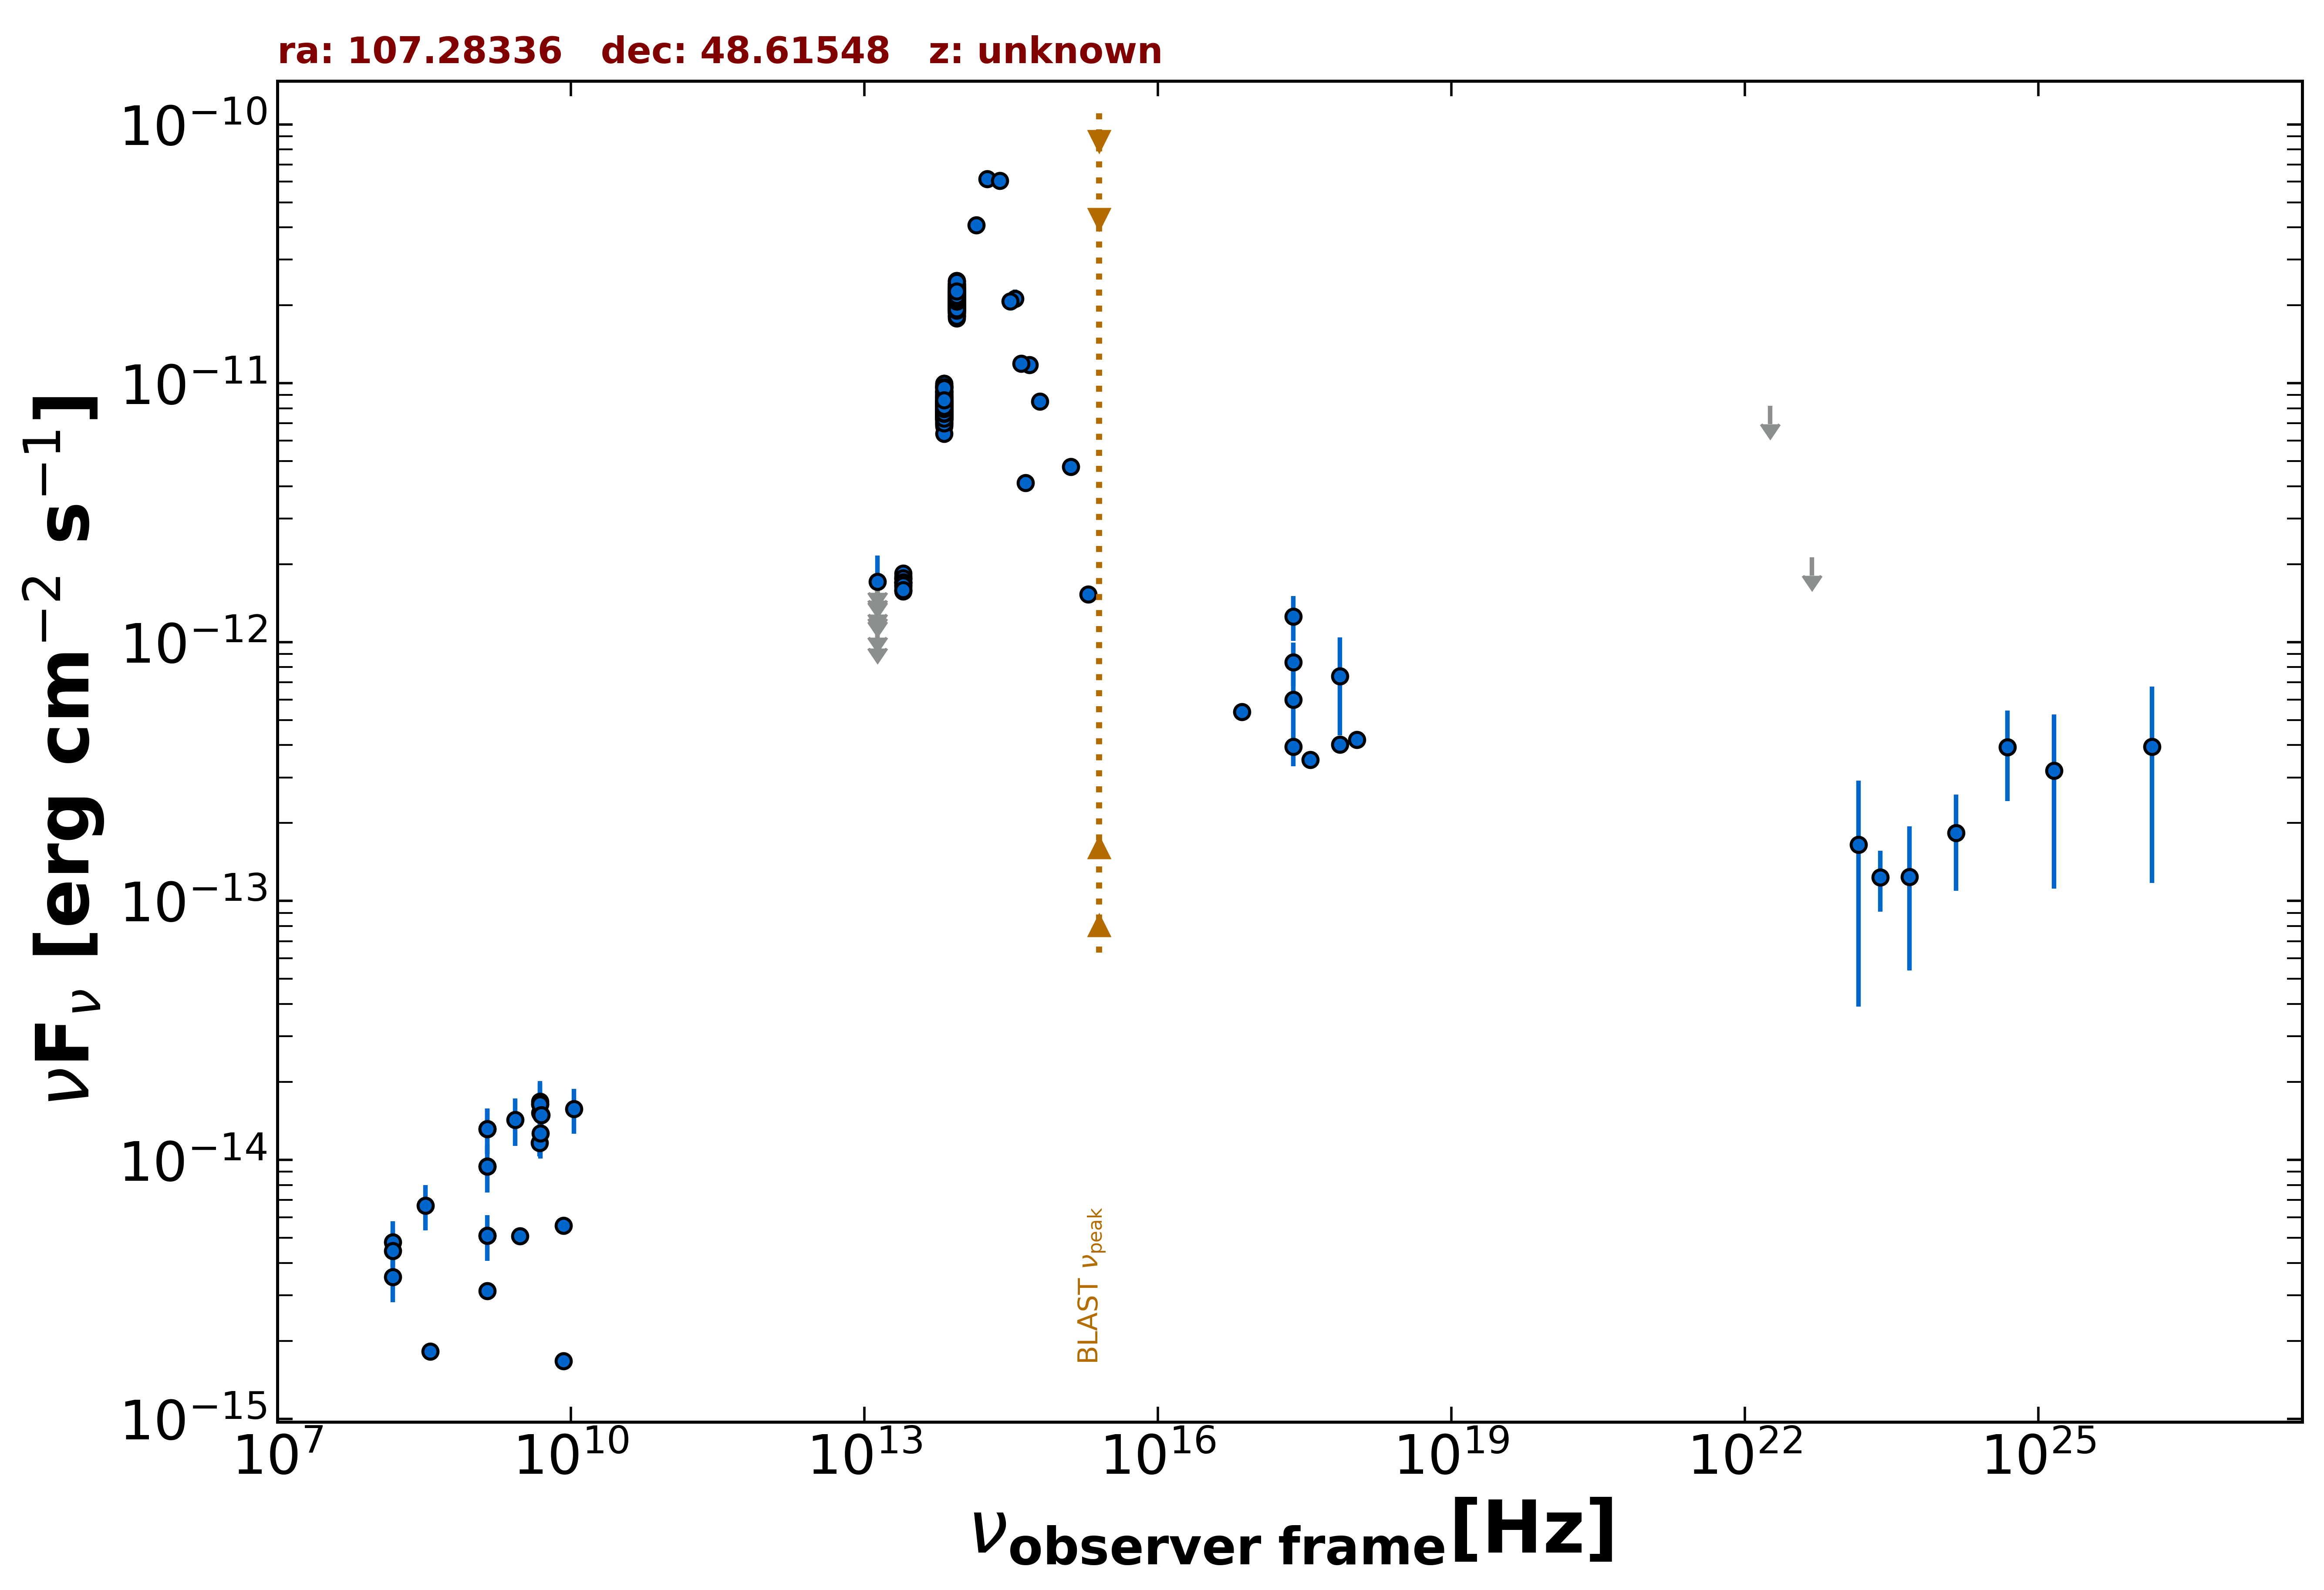

The file beside this chart, header and first rows:
freq., flux, err_flux, MJD_start, MJD_end, flag, catalog, reference
1.400e+09, 3.118e-15, 2.000e-18, 55000, 55000, , FIRST, White et al. 1997  ApJ  475 479
1.400e+09, 5.092e-15, 1.835e-16, 55000, 55000, , NVSS, Condon et al. 1998  AJ  115  1693
3.000e+09, 5.070e-15, 4.850e-17, 55000, 55000, , VLASSQL, Gordon et al. 2021  ApJS  255  30
2.418e+17, 5.994e-13, 2.682e-13, 55000, 55000, , XMMSL2, Saxton et al. 2008  A&A  480  611
7.253e+17, 7.399e-13, 3.030e-13, 55000, 55000, , XMMSL2, Saxton et al. 2008  A&A  480  611
2.418e+17, 1.258e-12, 2.485e-13, 55000, 55000, , RASS, Boller et al. 2016  A&A  103  1
2.418e+17, 8.356e-13, 1.612e-13, 55000, 55000, , IPC2E, Harris et al. 1990  VizieR  IX/13/2e
2.418e+17, 3.944e-13, 0.000e+00, 55000, 55000, , Chandra-CSC2, Evans et al. 2010  ApJS  189  37
1.088e+18, 4.192e-13, 0.000e+00, 55000, 55000, , Chandra-CSC2, Evans et al. 2010  ApJS  189  37
3.627e+17, 3.509e-13, 0.000e+00, 55000, 55000, , Chandra-CSC2, Evans et al. 2010  ApJS  189  37
7.253e+17, 4.021e-13, 0.000e+00, 55000, 55000, , Chandra-CSC2, Evans et al. 2010  ApJS  189  37
7.253e+16, 5.373e-13, 0.000e+00, 55000, 55000, , Chandra-CSC2, Evans et al. 2010  ApJS  189  37
8.400e+09, 5.569e-15, 0.000e+00, 55000, 55000, , CRATES, Healey et al. 2007  ApJS  171  61
8.400e+09, 1.672e-15, 0.000e+00, 55000, 55000, , CRATES, Healey et al. 2007  ApJS  171  61
4.800e+09, 1.162e-14, 1.295e-15, 55000, 55000, , GB87, Gregory et al. 1992  VizieR  VIII/14/j20…
4.850e+09, 1.644e-14, 0.000e+00, 55000, 55000, , NORTH20, White and Becker  1992  ApJS  79  331
1.400e+09, 9.450e-15, 0.000e+00, 55000, 55000, , NORTH20, White and Becker  1992  ApJS  79  331
3.650e+08, 1.818e-15, 0.000e+00, 55000, 55000, , NORTH20, White and Becker  1992  ApJS  79  331
1.389e+14, 4.083e-11, 1.090e-12, 55000, 55000, , 2MASS, Skrutskie et al. 2006  AJ  131  1163
1.804e+14, 6.151e-11, 2.155e-12, 55000, 55000, , 2MASS, Skrutskie et al. 2006  AJ  131  1163
2.427e+14, 6.048e-11, 1.840e-12, 55000, 55000, , 2MASS, Skrutskie et al. 2006  AJ  131  1163
8.817e+13, 1.785e-11, 1.000e-14, 55000, 55000, , UNWISE, Schlafly et al. 2019  ApJS  240  30
6.517e+13, 7.680e-12, 1.000e-14, 55000, 55000, , UNWISE, Schlafly et al. 2019  ApJS  240  30
8.817e+13, 2.243e-11, 4.750e-13, 55000, 55000, , WISE, Wright et al. 2010  AJ  140  1868
6.517e+13, 9.252e-12, 1.705e-13, 55000, 55000, , WISE, Wright et al. 2010  AJ  140  1868
2.498e+13, 1.689e-12, 5.150e-14, 55000, 55000, , WISE, Wright et al. 2010  AJ  140  1868
1.363e+13, 8.518e-13, 1.524e-13, 55000, 55000, , WISE, Wright et al. 2010  AJ  140  1868
8.817e+13, 2.101e-11, 3.300e-13, 56938, 56938, , NEOWISE, Mainzer et al. 2014  ApJ  792  30
6.517e+13, 8.338e-12, 1.380e-13, 56938, 56938, , NEOWISE, Mainzer et al. 2014  ApJ  792  30
8.817e+13, 2.174e-11, 3.000e-13, 56938, 56938, , NEOWISE, Mainzer et al. 2014  ApJ  792  30
6.517e+13, 7.999e-12, 1.325e-13, 56938, 56938, , NEOWISE, Mainzer et al. 2014  ApJ  792  30
8.817e+13, 2.170e-11, 3.000e-13, 56938, 56938, , NEOWISE, Mainzer et al. 2014  ApJ  792  30
6.517e+13, 8.501e-12, 1.490e-13, 56938, 56938, , NEOWISE, Mainzer et al. 2014  ApJ  792  30
8.817e+13, 2.144e-11, 3.150e-13, 56938, 56938, , NEOWISE, Mainzer et al. 2014  ApJ  792  30
6.517e+13, 7.955e-12, 1.395e-13, 56938, 56938, , NEOWISE, Mainzer et al. 2014  ApJ  792  30
8.817e+13, 2.233e-11, 3.500e-13, 56938, 56938, , NEOWISE, Mainzer et al. 2014  ApJ  792  30
6.517e+13, 7.097e-12, 1.245e-13, 56938, 56938, , NEOWISE, Mainzer et al. 2014  ApJ  792  30
8.817e+13, 2.076e-11, 3.250e-13, 56938, 56938, , NEOWISE, Mainzer et al. 2014  ApJ  792  30
6.517e+13, 9.000e-12, 1.655e-13, 56938, 56938, , NEOWISE, Mainzer et al. 2014  ApJ  792  30
8.817e+13, 2.080e-11, 2.900e-13, 56938, 56938, , NEOWISE, Mainzer et al. 2014  ApJ  792  30
6.517e+13, 7.746e-12, 1.140e-13, 56938, 56938, , NEOWISE, Mainzer et al. 2014  ApJ  792  30
8.817e+13, 2.251e-11, 3.750e-13, 56938, 56938, , NEOWISE, Mainzer et al. 2014  ApJ  792  30
6.517e+13, 7.970e-12, 1.320e-13, 56938, 56938, , NEOWISE, Mainzer et al. 2014  ApJ  792  30
8.817e+13, 2.128e-11, 3.350e-13, 56937, 56937, , NEOWISE, Mainzer et al. 2014  ApJ  792  30
6.517e+13, 8.399e-12, 1.395e-13, 56937, 56937, , NEOWISE, Mainzer et al. 2014  ApJ  792  30
8.817e+13, 2.063e-11, 3.000e-13, 56938, 56938, , NEOWISE, Mainzer et al. 2014  ApJ  792  30
6.517e+13, 8.345e-12, 1.385e-13, 56938, 56938, , NEOWISE, Mainzer et al. 2014  ApJ  792  30
8.817e+13, 2.016e-11, 3.150e-13, 56938, 56938, , NEOWISE, Mainzer et al. 2014  ApJ  792  30
6.517e+13, 7.970e-12, 1.250e-13, 56938, 56938, , NEOWISE, Mainzer et al. 2014  ApJ  792  30
8.817e+13, 2.279e-11, 4.000e-13, 56937, 56937, , NEOWISE, Mainzer et al. 2014  ApJ  792  30
6.517e+13, 8.036e-12, 1.335e-13, 56937, 56937, , NEOWISE, Mainzer et al. 2014  ApJ  792  30
8.817e+13, 2.174e-11, 3.400e-13, 56938, 56938, , NEOWISE, Mainzer et al. 2014  ApJ  792  30
6.517e+13, 7.882e-12, 1.375e-13, 56938, 56938, , NEOWISE, Mainzer et al. 2014  ApJ  792  30
8.817e+13, 2.134e-11, 3.350e-13, 57467, 57467, , NEOWISE, Mainzer et al. 2014  ApJ  792  30
6.517e+13, 8.587e-12, 1.505e-13, 57467, 57467, , NEOWISE, Mainzer et al. 2014  ApJ  792  30
8.817e+13, 1.925e-11, 3.000e-13, 57467, 57467, , NEOWISE, Mainzer et al. 2014  ApJ  792  30
6.517e+13, 8.338e-12, 1.230e-13, 57467, 57467, , NEOWISE, Mainzer et al. 2014  ApJ  792  30
8.817e+13, 2.097e-11, 2.900e-13, 57467, 57467, , NEOWISE, Mainzer et al. 2014  ApJ  792  30
6.517e+13, 7.810e-12, 1.220e-13, 57467, 57467, , NEOWISE, Mainzer et al. 2014  ApJ  792  30
8.817e+13, 2.034e-11, 3.350e-13, 57468, 57468, , NEOWISE, Mainzer et al. 2014  ApJ  792  30
... 584 more rows
